pico-8 play session: no input (idle), after a click and taps of 🅾, ❎, 🅾+❎, 🅾 in the second before t = 0

[t = 1 s] idle ~1s (no d-pad/buttons)
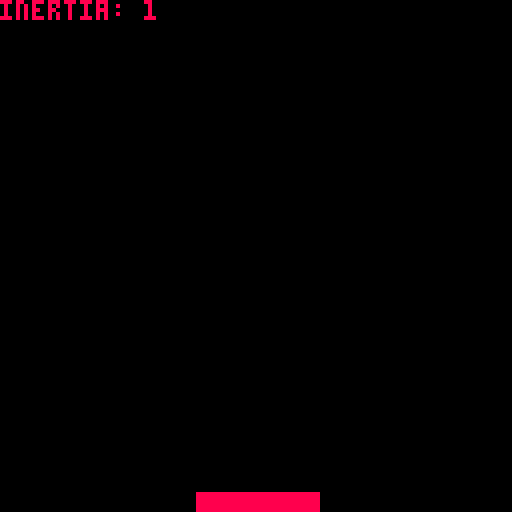

pico-8 cartridge
version 18
__lua__
p={}
p.x=64
p.y=64
p.ix=0
p.iy=0

p.grav=1

function _init()

end

function _update60()
 cls()

 gravity()

 print("inertia:".." "..p.iy,0,0,8)
 inertia()

 draw_b()
 draw_r()
end

function inertia()
 p.y+=p.iy
 p.iy=0
end

function gravity()
 p.iy+=p.grav
end

function draw_b()
 circfill(p.x,p.y,2,7)
end

function draw_r()
 rectfill(49,123,79,128,8)
end
__gfx__
00000000000000000000000000000000000000000000000000000000000000000000000000000000000000000000000000000000000000000000000000000000
00000000000000000000000000000000000000000000000000000000000000000000000000000000000000000000000000000000000000000000000000000000
00700700000000000000000000000000000000000000000000000000000000000000000000000000000000000000000000000000000000000000000000000000
00077000000000000000000000000000000000000000000000000000000000000000000000000000000000000000000000000000000000000000000000000000
00077000000000000000000000000000000000000000000000000000000000000000000000000000000000000000000000000000000000000000000000000000
00700700000000000000000000000000000000000000000000000000000000000000000000000000000000000000000000000000000000000000000000000000
